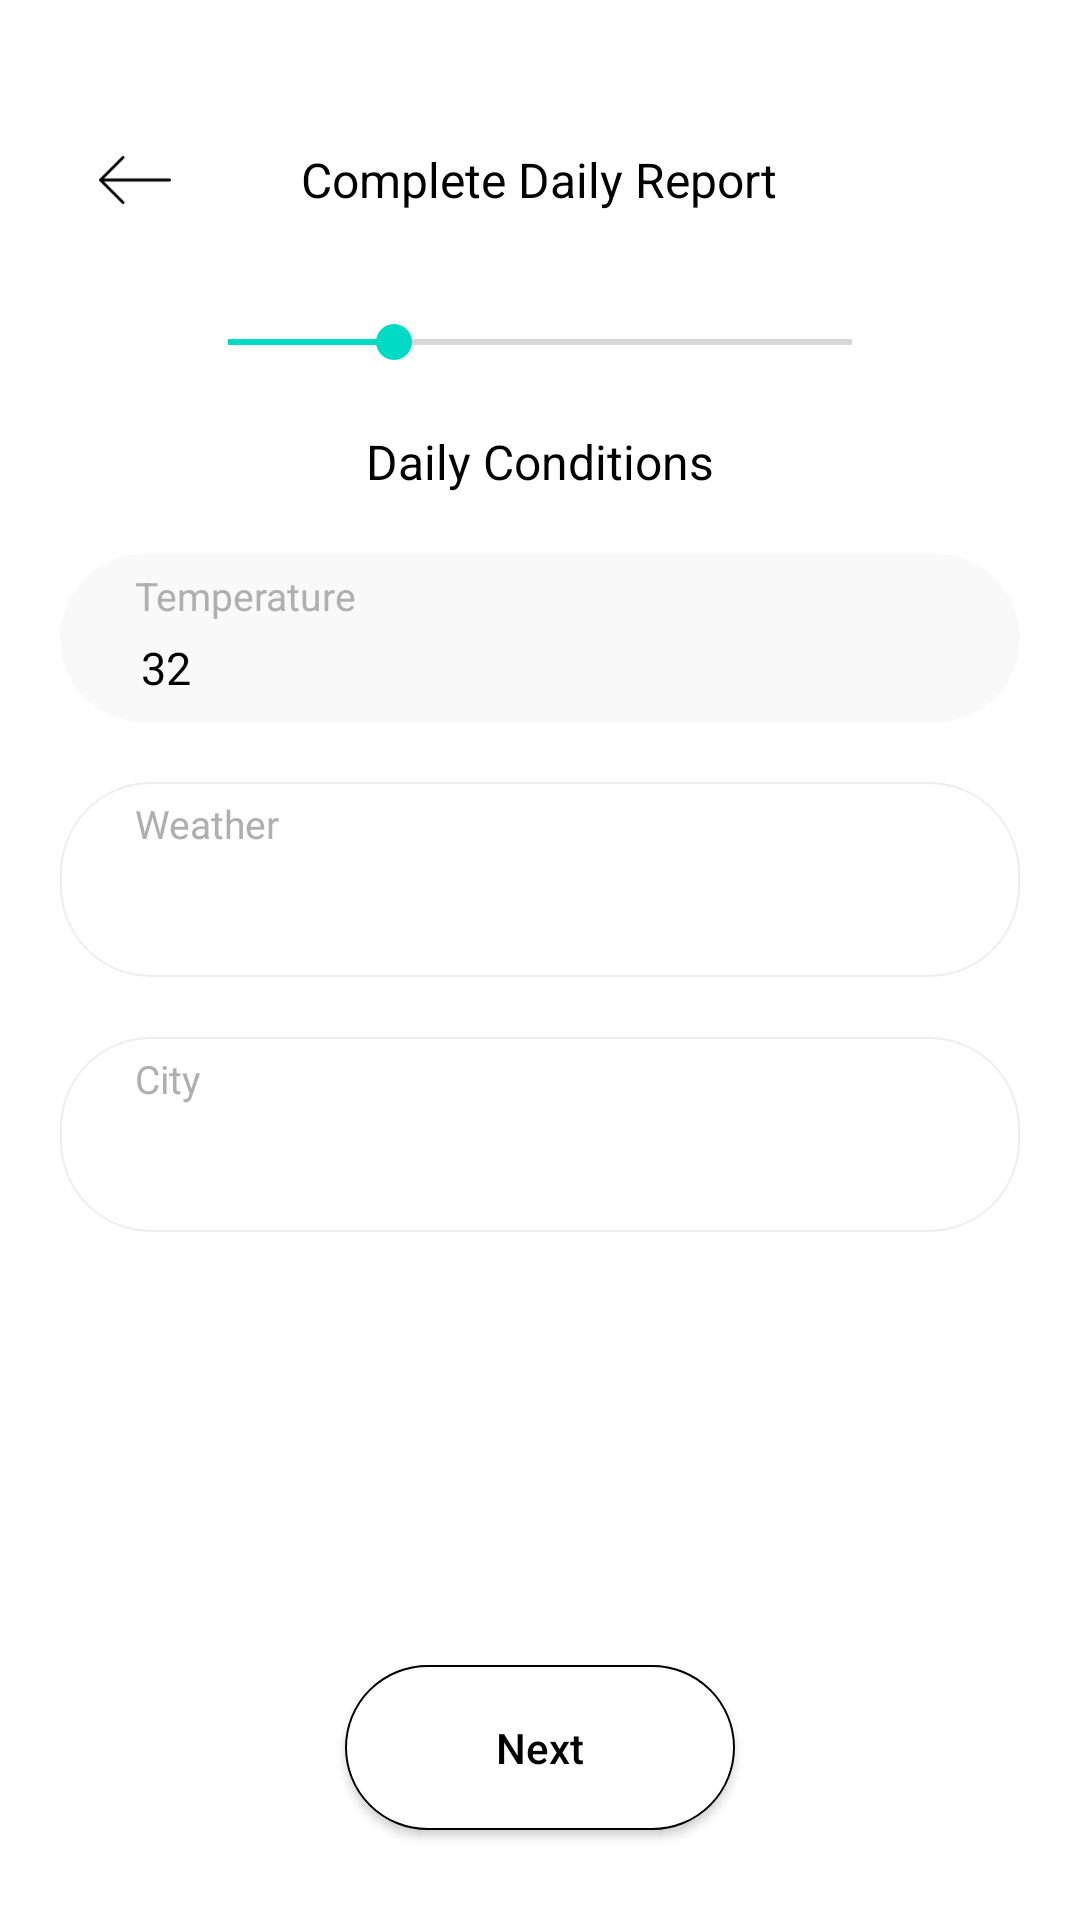

Layout XML and referenced resources for this Android screen:
<!-- AndroidManifest.xml: application theme Theme.DailyReportingApp -->
<!-- res/layout/activity_dailyconditions.xml -->
<?xml version="1.0" encoding="utf-8"?>
<RelativeLayout xmlns:android="http://schemas.android.com/apk/res/android"
    android:layout_width="match_parent"
    android:layout_height="match_parent">

    <androidx.core.widget.NestedScrollView
        android:layout_width="match_parent"
        android:layout_height="match_parent">

        <RelativeLayout
            android:layout_width="match_parent"
            android:layout_height="wrap_content"
            android:layout_marginLeft="20dp"
            android:layout_marginTop="35dp"
            android:layout_marginRight="20dp"
            android:layout_marginBottom="10dp">

            <RelativeLayout
                android:id="@+id/rlHeader"
                android:layout_width="match_parent"
                android:layout_height="50dp">

                <ImageView
                    android:id="@+id/imgBack"
                    android:layout_width="50dp"
                    android:layout_height="50dp"
                    android:padding="13dp"
                    android:src="@drawable/backarrow" />

                <TextView
                    android:id="@+id/titleTop"
                    android:layout_width="wrap_content"
                    android:layout_height="wrap_content"
                    android:layout_centerHorizontal="true"
                    android:layout_centerVertical="true"
                    android:text="@string/completedailyreport"
                    android:textColor="@android:color/black"
                    android:textSize="16sp"
                    android:textStyle="normal" />
            </RelativeLayout>


            <SeekBar
                android:id="@+id/seekBar"
                android:layout_width="fill_parent"
                android:layout_height="wrap_content"
                android:layout_below="@+id/rlHeader"
                android:layout_marginLeft="40dp"
                android:layout_marginTop="20dp"
                android:layout_marginRight="40dp"
                android:backgroundTint="@color/blue"
                android:max="150"
                android:progress="40" />

            <TextView
                android:id="@+id/txtDailyConditions"
                android:layout_width="wrap_content"
                android:layout_height="wrap_content"
                android:layout_below="@+id/seekBar"
                android:layout_centerHorizontal="true"
                android:paddingTop="20dp"
                android:text="@string/dailyconditions"
                android:textColor="@android:color/black"
                android:textSize="16sp" />

            <RelativeLayout
                android:id="@+id/rlTemperature"
                android:layout_width="match_parent"
                android:layout_height="56dp"
                android:layout_below="@+id/txtDailyConditions"
                android:layout_marginTop="20dp"
                android:background="@drawable/bg_completedailyreport">

                <TextView
                    android:id="@+id/txtTemperature"
                    android:layout_width="wrap_content"
                    android:layout_height="wrap_content"
                    android:paddingStart="25dp"
                    android:paddingTop="5dp"
                    android:text="@string/temperature"
                    android:textColor="@color/light_grey"
                    android:textSize="13sp" />

                <TextView
                    android:id="@+id/tempET"
                    android:layout_width="match_parent"
                    android:layout_height="40dp"
                    android:layout_below="@+id/txtTemperature"
                    android:background="@android:color/transparent"
                    android:gravity="top"
                    android:maxLines="1"
                    android:paddingStart="27dp"
                    android:paddingTop="5dp"
                    android:paddingEnd="20dp"
                    android:text="32"
                    android:textColor="@color/black"
                    android:textColorHint="@android:color/black"
                    android:textSize="15sp"
                    android:textStyle="normal" />
            </RelativeLayout>

            <RelativeLayout
                android:id="@+id/rlWeather"
                android:layout_width="match_parent"
                android:layout_height="65dp"
                android:layout_below="@+id/rlTemperature"
                android:layout_marginTop="20dp"
                android:background="@drawable/bg_email">

                <TextView
                    android:id="@+id/txtWeather"
                    android:layout_width="wrap_content"
                    android:layout_height="wrap_content"
                    android:paddingStart="25dp"
                    android:paddingTop="5dp"
                    android:text="@string/weather"
                    android:textColor="@color/light_grey"
                    android:textSize="13sp" />

                <Spinner
                    android:id="@+id/weatherSP"
                    style="@style/Widget.AppCompat.DropDownItem.Spinner"
                    android:layout_width="match_parent"
                    android:layout_height="35dp"
                    android:layout_below="@+id/txtWeather"
                    android:layout_marginStart="10dp"
                    android:layout_marginEnd="20dp"
                    android:background="@color/white"
                    android:hint="@string/yes"
                    android:popupBackground="@color/white"
                    android:textColor="@color/black"
                    android:textColorHint="@color/black"
                    android:textSize="13sp"
                    android:visibility="gone" />

                <TextView
                    android:id="@+id/weatherTV"
                    android:layout_width="match_parent"
                    android:layout_height="35dp"
                    android:layout_below="@+id/txtWeather"
                    android:layout_marginTop="10dp"
                    android:layout_marginEnd="20dp"
                    android:paddingStart="25dp"
                    android:paddingTop="5dp"
                    android:text=""
                    android:textColor="@color/black"
                    android:textSize="13sp" />

                <ImageView
                    android:layout_width="15dp"
                    android:layout_height="15dp"
                    android:layout_alignParentEnd="true"
                    android:layout_centerVertical="true"
                    android:layout_marginEnd="20dp"
                    android:src="@drawable/downarrow"
                    android:visibility="gone" />
            </RelativeLayout>

            <RelativeLayout
                android:id="@+id/cityRL"
                android:layout_width="match_parent"
                android:layout_height="65dp"
                android:layout_below="@+id/rlWeather"
                android:layout_marginTop="20dp"
                android:background="@drawable/bg_email">

                <TextView
                    android:id="@+id/cityTV"
                    android:layout_width="wrap_content"
                    android:layout_height="wrap_content"
                    android:paddingStart="25dp"
                    android:paddingTop="5dp"
                    android:text="@string/city_name"
                    android:textColor="@color/light_grey"
                    android:textSize="13sp" />

                <TextView
                    android:id="@+id/cityName"
                    android:layout_width="match_parent"
                    android:layout_height="35dp"
                    android:layout_below="@+id/cityTV"
                    android:layout_marginTop="10dp"
                    android:layout_marginEnd="20dp"
                    android:paddingStart="25dp"
                    android:paddingTop="5dp"
                    android:text=""
                    android:textColor="@color/black"
                    android:textSize="13sp" />

            </RelativeLayout>


        </RelativeLayout>
    </androidx.core.widget.NestedScrollView>

    <androidx.appcompat.widget.AppCompatButton
        android:id="@+id/btnSave"
        android:layout_width="130dp"
        android:layout_height="55dp"
        android:layout_alignParentBottom="true"
        android:layout_centerHorizontal="true"
        android:layout_marginBottom="30dp"
        android:background="@drawable/bg_btn_voicetext"
        android:text="@string/next"
        android:textAllCaps="false"
        android:textColor="@android:color/black" />

</RelativeLayout>
<!-- resources referenced by this layout -->
<resources>
  <color name="black">#FF000000</color>
  <color name="blue">#447EDF</color>
  <color name="light_grey">#AFAFAF</color>
  <color name="white">#FFFFFFFF</color>
  <!-- drawable backarrow: png bitmap (drawable-hdpi, 450 bytes) -->
  <!-- drawable bg_btn_voicetext (drawable) -->
  <?xml version="1.0" encoding="utf-8"?>
  <shape xmlns:android="http://schemas.android.com/apk/res/android">
      <solid android:color="@color/white"
          />
      <stroke android:color="@color/black"
          android:width="0.5dp"/>
      <corners android:radius="30dp"/>
  </shape>
  <!-- drawable bg_completedailyreport (drawable) -->
  <?xml version="1.0" encoding="utf-8"?>
  <shape xmlns:android="http://schemas.android.com/apk/res/android">
      <solid android:color="#F9F9F9"
          />
  
      <corners android:radius="30dp"/>
  </shape>
  <!-- drawable bg_email (drawable) -->
  <?xml version="1.0" encoding="utf-8"?>
  <shape xmlns:android="http://schemas.android.com/apk/res/android">
  <solid android:color="@color/white"
      />
      <stroke android:color="@color/dull_grey"
          android:width="0.5dp"/>
      <corners android:radius="30dp"/>
  </shape>
  <!-- drawable downarrow: png bitmap (drawable-hdpi, 1992 bytes) -->
  <string name="city_name">City</string>
  <string name="completedailyreport">Complete Daily Report</string>
  <string name="dailyconditions">Daily Conditions</string>
  <string name="next">Next</string>
  <string name="temperature">Temperature</string>
  <string name="weather">Weather</string>
  <string name="yes">Yes</string>
  <style name="Theme.DailyReportingApp" parent="Theme.MaterialComponents.DayNight.NoActionBar">
          
          <item name="colorPrimary">@color/purple_500</item>
          <item name="colorPrimaryVariant">@color/purple_700</item>
          <item name="colorOnPrimary">@color/white</item>
          
          <item name="colorSecondary">@color/teal_200</item>
          <item name="colorSecondaryVariant">@color/teal_700</item>
          <item name="colorOnSecondary">@color/black</item>
          
          <item name="android:statusBarColor" tools:targetApi="l">?attr/colorPrimaryVariant</item>
          
      </style>
  <color name="dull_grey">#EEEEEE</color>
  <color name="purple_500">#FF6200EE</color>
  <color name="purple_700">#FF3700B3</color>
  <color name="teal_200">#FF03DAC5</color>
  <color name="teal_700">#FF018786</color>
</resources>
